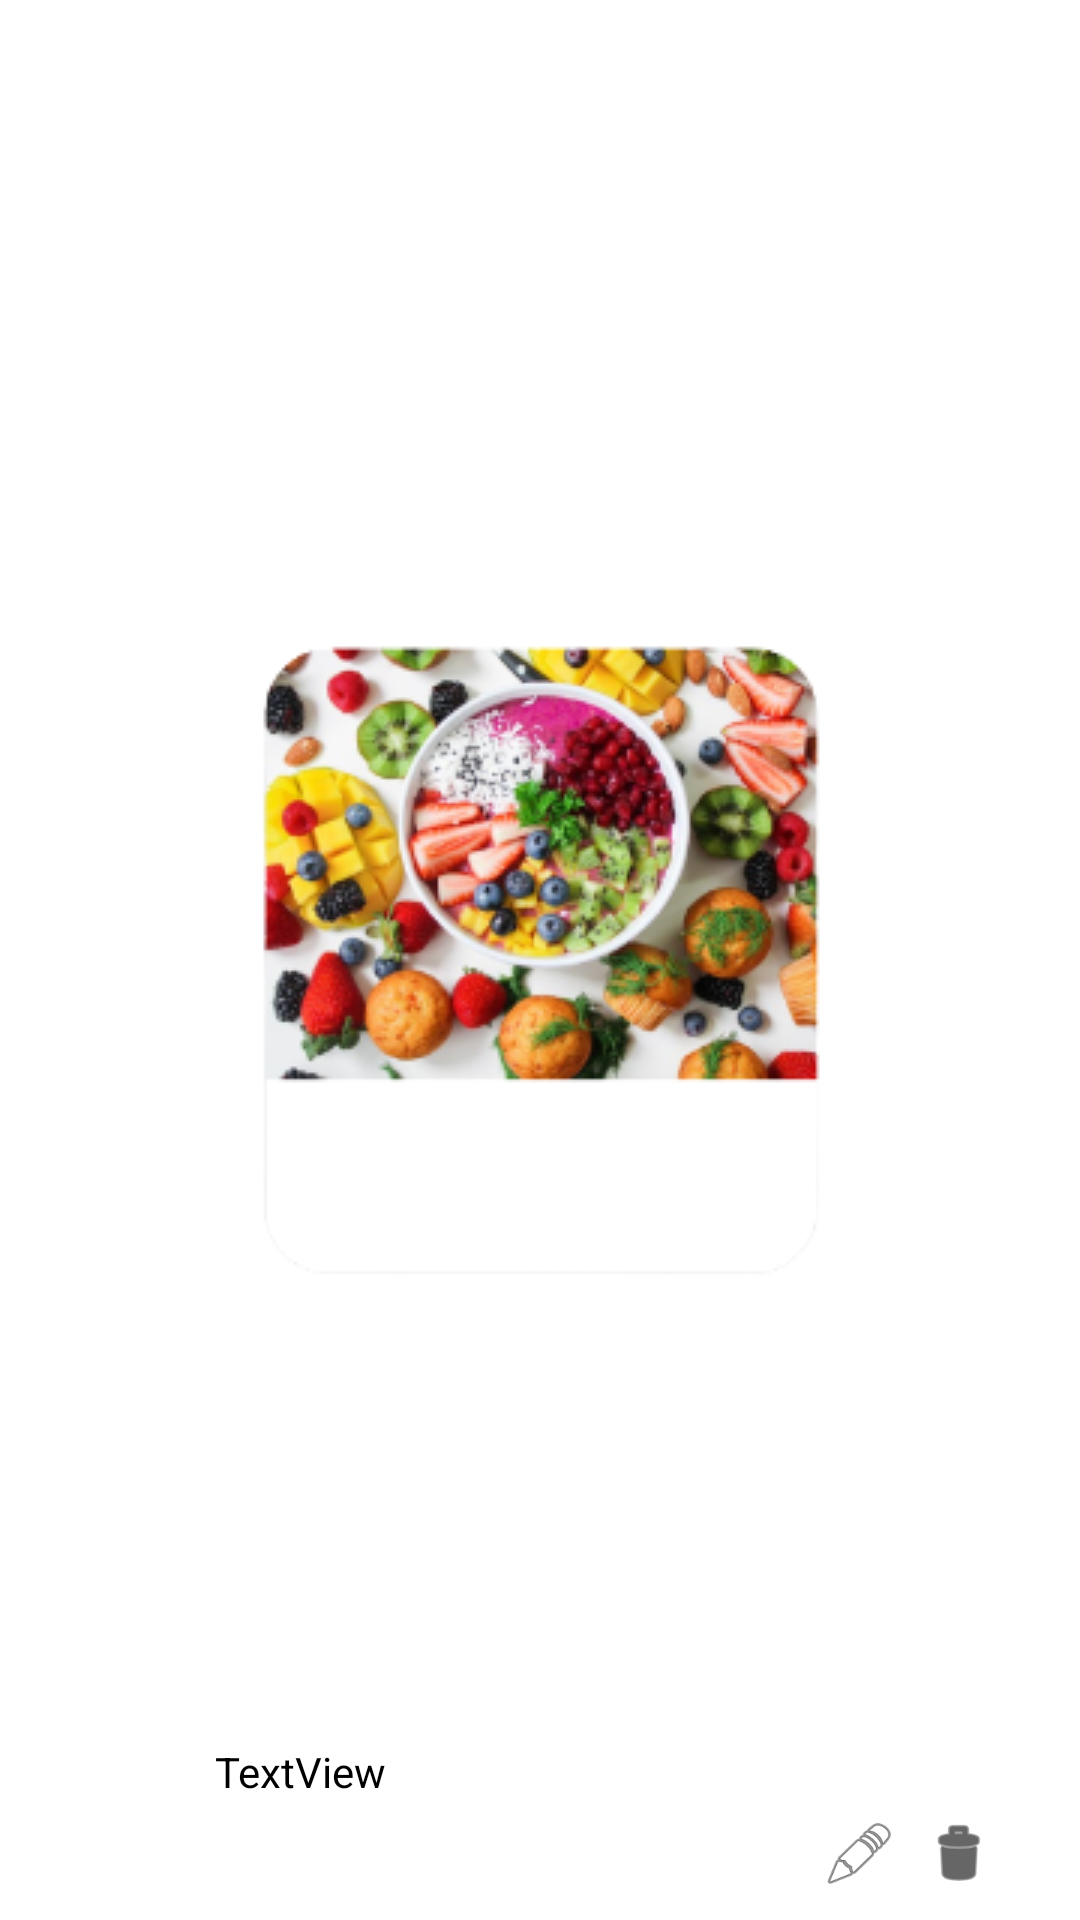

Write the Android layout XML for this screen, with the resource values it uses.
<!-- AndroidManifest.xml: application theme FullScreen -->
<!-- res/layout/recycler_item_receitas.xml -->
<?xml version="1.0" encoding="utf-8"?>
<androidx.constraintlayout.widget.ConstraintLayout xmlns:android="http://schemas.android.com/apk/res/android"
    xmlns:app="http://schemas.android.com/apk/res-auto"
    xmlns:tools="http://schemas.android.com/tools"
    android:layout_width="wrap_content"
    android:layout_height="wrap_content">

    <ImageButton
        android:id="@+id/imageButton4"
        android:layout_width="208dp"
        android:layout_height="223dp"
        android:background="@android:color/transparent"
        app:layout_constraintBottom_toBottomOf="parent"
        app:layout_constraintEnd_toEndOf="parent"
        app:layout_constraintStart_toStartOf="parent"
        app:layout_constraintTop_toTopOf="parent"
        app:srcCompat="@drawable/dieta_item" />

    <TextView
        android:id="@+id/txtDietaNome"
        android:layout_width="wrap_content"
        android:layout_height="wrap_content"
        android:layout_marginBottom="40dp"
        android:text="TextView"
        android:textColor="@color/black"
        app:layout_constraintBottom_toBottomOf="parent"
        app:layout_constraintEnd_toEndOf="parent"
        app:layout_constraintHorizontal_bias="0.236"
        app:layout_constraintStart_toStartOf="parent" />

    <Button
        android:id="@+id/button8"
        android:layout_width="25dp"
        android:layout_height="24dp"
        android:layout_marginEnd="28dp"
        android:layout_marginBottom="10dp"
        android:background="@android:drawable/ic_menu_delete"
        android:backgroundTint="@color/black"
        app:layout_constraintBottom_toBottomOf="parent"
        app:layout_constraintEnd_toEndOf="parent" />

    <Button
        android:id="@+id/button9"
        android:layout_width="25dp"
        android:layout_height="24dp"
        android:layout_marginEnd="8dp"
        android:background="@android:drawable/ic_menu_edit"
        app:layout_constraintBottom_toBottomOf="@+id/button8"
        app:layout_constraintEnd_toStartOf="@+id/button8"
        app:layout_constraintTop_toTopOf="@+id/button8"
        app:layout_constraintVertical_bias="0.0" />
</androidx.constraintlayout.widget.ConstraintLayout>
<!-- resources referenced by this layout -->
<resources>
  <color name="black">#FF000000</color>
  <!-- drawable dieta_item: png bitmap (drawable, 81547 bytes) -->
  <style name="FullScreen" parent="Theme.MaterialComponents.DayNight.NoActionBar">
          <item name="windowNoTitle">true</item>
          <item name="android:windowFullscreen">true</item>
          <item name="windowActionBar">false</item>
          <item name="android:windowContentOverlay">@null</item>
      </style>
</resources>
